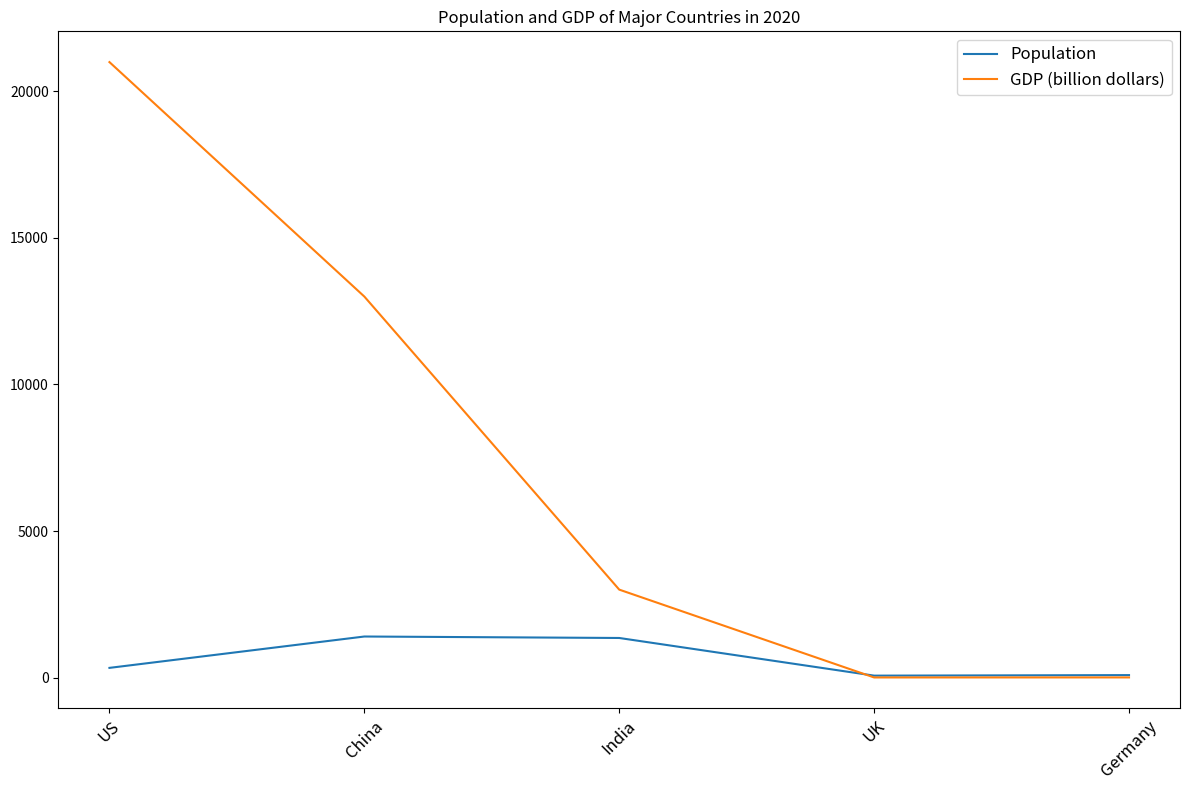

Reproduce this figure in Python. (Note: this script raises an exception after producing the figure.)

import matplotlib.pyplot as plt
import pandas as pd

data = {'Country':['US', 'China', 'India', 'UK', 'Germany'], 'Population':[330, 1400, 1350, 65, 83], 'GDP (billion dollars)':[21000, 13000, 3000, 2.8, 3.8]}
df = pd.DataFrame(data)

fig = plt.figure(figsize=(12, 8))
ax = fig.add_subplot(111)
ax.set_title('Population and GDP of Major Countries in 2020')
ax.plot(df['Country'], df['Population'], label='Population')
ax.plot(df['Country'], df['GDP (billion dollars)'], label='GDP (billion dollars)')
ax.legend(loc='upper right', fontsize='large')
ax.set_xticks(df['Country'])
ax.tick_params(axis='x', rotation=45, labelsize='large')
plt.tight_layout()
plt.savefig('line chart/png/158.png')
plt.clf()
